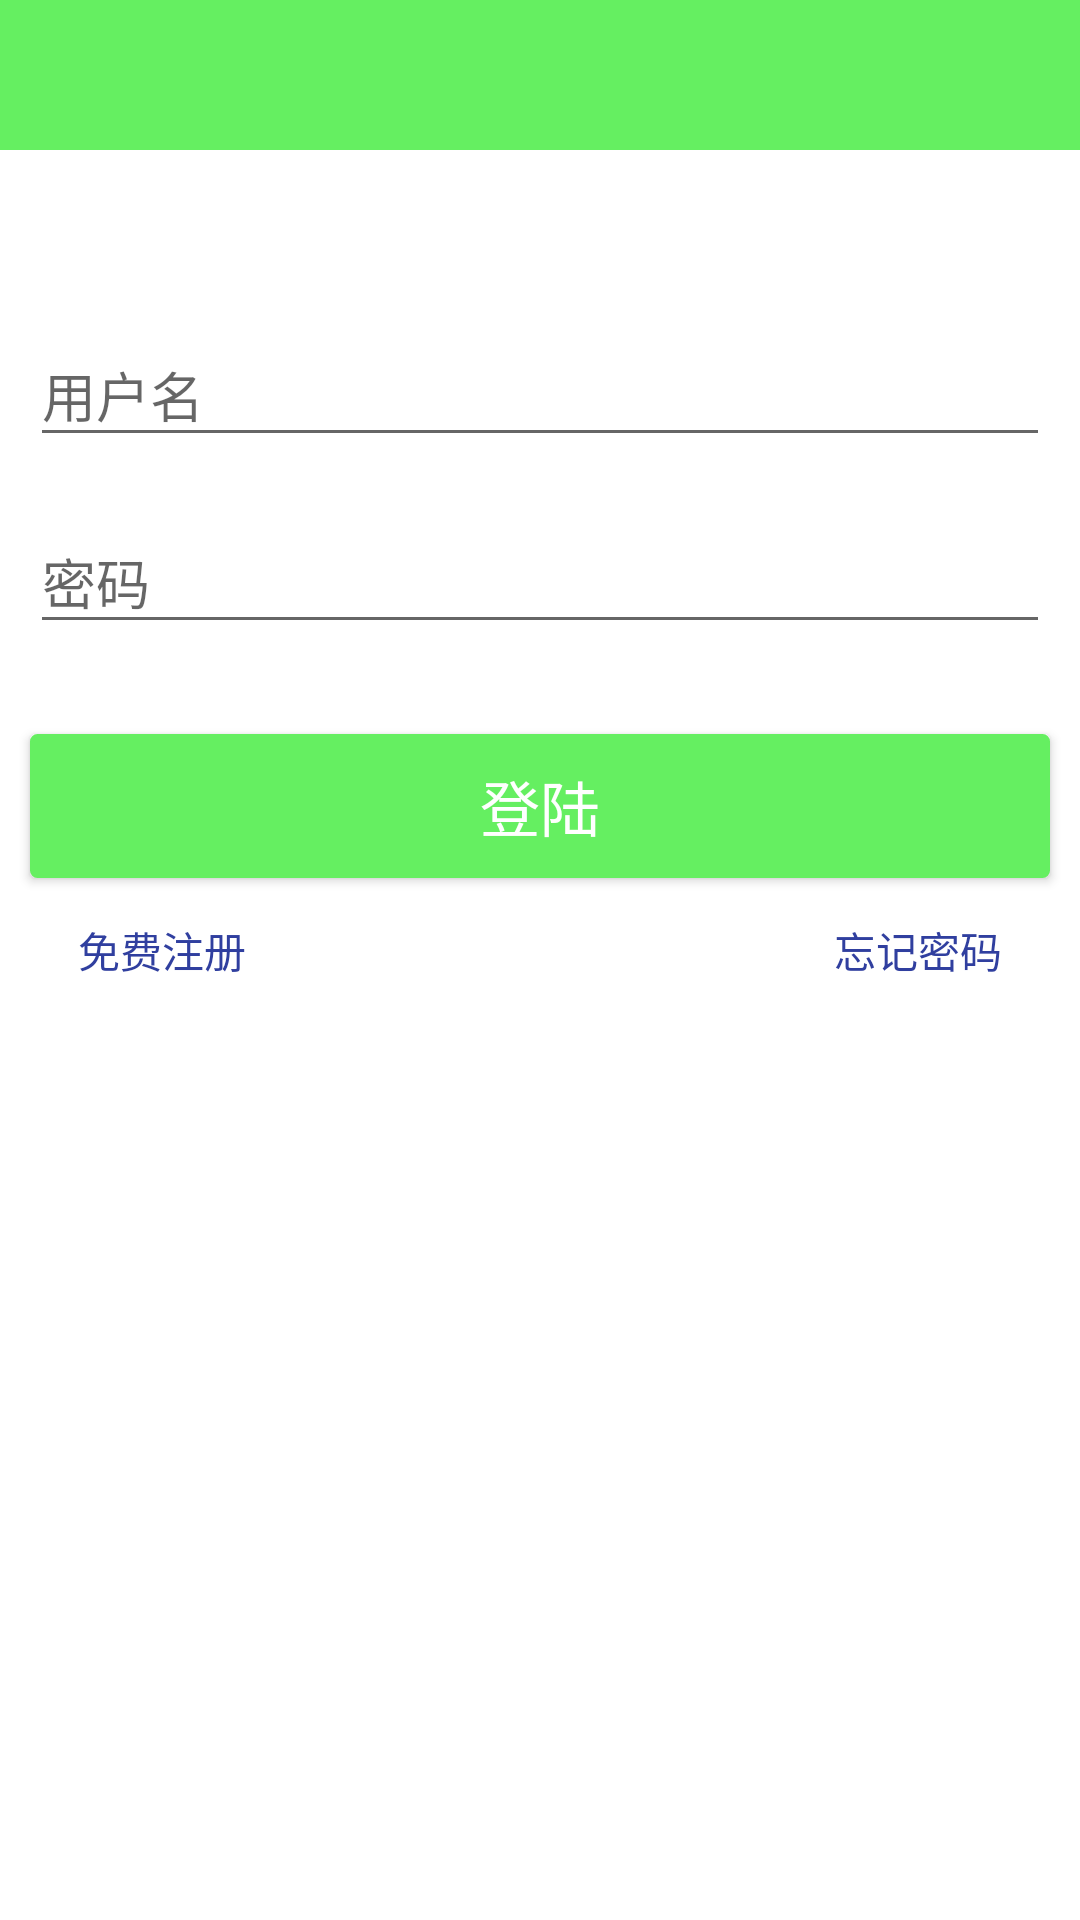

Android layout source for this screen:
<!-- AndroidManifest.xml: application theme AppThemes -->
<!-- res/layout/activity_login.xml -->
<?xml version="1.0" encoding="utf-8"?>
<LinearLayout xmlns:android="http://schemas.android.com/apk/res/android"
    xmlns:app="http://schemas.android.com/apk/res-auto"
    xmlns:tools="http://schemas.android.com/tools"
    android:layout_width="match_parent"
    android:layout_height="match_parent"
    android:background="@color/colorToolBar"
    android:clipToPadding="true"
    android:fitsSystemWindows="true"
    android:orientation="vertical"
    tools:context="caculator.bianfl.cn.abccaculator.Logins.LoginActivity">

    <include layout="@layout/toolbar" />

    <LinearLayout
        android:layout_width="match_parent"
        android:layout_height="match_parent"
        android:background="@color/colorWhite"
        android:orientation="vertical">

        <com.google.android.material.textfield.TextInputLayout
            android:layout_width="match_parent"
            android:layout_height="wrap_content"
            android:layout_marginTop="50dp">

            <EditText
                android:id="@+id/et_username"
                android:layout_width="match_parent"
                android:layout_height="wrap_content"
                android:layout_margin="10dp"
                android:singleLine="true"
                android:hint="用户名" />
        </com.google.android.material.textfield.TextInputLayout>

        <com.google.android.material.textfield.TextInputLayout
            android:layout_width="match_parent"
            android:layout_height="wrap_content">

            <EditText
                android:id="@+id/et_password"
                android:layout_width="match_parent"
                android:layout_height="wrap_content"
                android:layout_margin="10dp"
                android:inputType="textPassword"
                android:singleLine="true"
                android:hint="密码" />
        </com.google.android.material.textfield.TextInputLayout>
        <Button
            android:id="@+id/btn_login"
            android:layout_width="match_parent"
            android:layout_height="wrap_content"
            android:layout_marginLeft="10dp"
            android:layout_marginRight="10dp"
            android:textSize="@dimen/textsize_big"
            android:textColor="@color/colorWhite"
            android:layout_marginTop="20dp"
            android:background="@drawable/btn_unkeyboard"
            android:text="登陆"/>
        <RelativeLayout
            android:layout_width="match_parent"
            android:layout_height="wrap_content">
            <Button
                android:id="@+id/btn_2sign_up"
                android:layout_width="wrap_content"
                android:layout_height="wrap_content"
                android:textColor="@color/colorDarkBlue"
                android:layout_alignParentLeft="true"
                android:layout_marginLeft="10dp"
                android:textSize="@dimen/textsize_small"
                android:text="免费注册"
                android:background="@null"/>
            <Button
                android:id="@+id/btn_2reset_pw"
                android:layout_width="wrap_content"
                android:layout_height="wrap_content"
                android:textColor="@color/colorDarkBlue"
                android:layout_alignParentRight="true"
                android:layout_marginRight="10dp"
                android:textSize="@dimen/textsize_small"
                android:text="忘记密码"
                android:background="@null"/>
        </RelativeLayout>
    </LinearLayout>
</LinearLayout>
<!-- res/layout/toolbar.xml (included above) -->
<?xml version="1.0" encoding="utf-8"?>
<LinearLayout xmlns:android="http://schemas.android.com/apk/res/android"
    android:layout_width="match_parent"
    android:layout_height="wrap_content">

    <RelativeLayout
        android:layout_width="match_parent"
        android:layout_height="@dimen/toolbar_height"
        android:background="@null">

        <ImageView
            android:id="@+id/img_back"
            android:layout_width="40dp"
            android:layout_height="match_parent"
            android:layout_alignParentBottom="true"
            android:scaleType="centerInside"
            android:src="@drawable/ima_back" />

        <TextView
            android:id="@+id/tv_toolbar"
            android:layout_width="wrap_content"
            android:layout_height="match_parent"
            android:layout_marginLeft="5dp"
            android:layout_toRightOf="@id/img_back"
            android:gravity="center_vertical"
            android:text=""
            android:textColor="#FFFFFF"
            android:textSize="@dimen/textsize_big" />
    </RelativeLayout>
</LinearLayout>
<!-- resources referenced by this layout -->
<resources>
  <color name="colorDarkBlue">#303F9F</color>
  <color name="colorToolBar">@color/colorLightBlue</color>
  <color name="colorWhite">#ffffff</color>
  <dimen name="textsize_big">20sp</dimen>
  <dimen name="textsize_small">14sp</dimen>
  <dimen name="toolbar_height">50dp</dimen>
  <!-- drawable btn_unkeyboard (drawable) -->
  <?xml version="1.0" encoding="utf-8"?>
  <selector xmlns:android="http://schemas.android.com/apk/res/android">
      <item android:state_enabled="false" android:drawable="@drawable/btn_unkeyboard_enabled"/>
      <item android:state_enabled="true" android:state_pressed="true" android:drawable="@drawable/btn_unkeyboard_dark"/>
      <item android:state_enabled="true" android:state_pressed="false" android:drawable="@drawable/btn_unkeyboard_light"/>
  </selector>
  <!-- drawable ima_back (drawable) -->
  <?xml version="1.0" encoding="utf-8"?>
  <selector xmlns:android="http://schemas.android.com/apk/res/android">
      <item android:state_pressed="false" android:drawable="@mipmap/ic_back"/>
  </selector>
  <style name="AppThemes" parent="Theme.AppCompat.Light.NoActionBar">
          
          <item name="colorPrimary">@color/colorPrimary</item>
          <item name="colorPrimaryDark">@color/colorPrimaryDark</item>
          <item name="colorAccent">@color/colorAccent</item>
          <item name="android:windowActionBar">false</item>
          <item name="drawerArrowStyle">@style/DrawerArrowStyle</item>
      </style>
  <color name="colorLightBlue">#65EF61</color>
  <!-- drawable btn_unkeyboard_enabled (drawable) -->
  <?xml version="1.0" encoding="utf-8"?>
  <shape xmlns:android="http://schemas.android.com/apk/res/android"
      android:shape="rectangle">
      
      
      <solid android:color="@color/colorBtn_unKeyboard_enabled"/>
      
      <corners android:radius="2dp"/>
      
  </shape>
  <!-- drawable btn_unkeyboard_dark (drawable) -->
  <?xml version="1.0" encoding="utf-8"?>
  <shape xmlns:android="http://schemas.android.com/apk/res/android"
      android:shape="rectangle">
      
      
      <solid android:color="@color/colorBtn_unKeyBoard_Pressed"/>
      
      <corners android:radius="2dp"/>
      
      <stroke android:width="1dp"
          android:color="@color/colorBtn_unKeyBoard_Pressed"/>
  </shape>
  <!-- drawable btn_unkeyboard_light (drawable) -->
  <?xml version="1.0" encoding="utf-8"?>
  <shape xmlns:android="http://schemas.android.com/apk/res/android"
      android:shape="rectangle">
      
      
      <solid android:color="@color/colorBtn_unKeyboard_unPressed"/>
      
      <corners android:radius="2dp"/>
      
      <stroke android:width="1dp"
          android:color="@color/colorBtn_unKeyboard_unPressed"/>
  </shape>
  <color name="colorPrimary">@color/colorLightBlue</color>
  <color name="colorPrimaryDark">@color/colorLightBlue</color>
  <color name="colorAccent">@color/colorBlue</color>
  <style name="DrawerArrowStyle" parent="@style/Widget.AppCompat.DrawerArrowToggle">
          <item name="spinBars">true</item>
          <item name="color">@color/colorWhite</item>
      </style>
  <color name="colorBtn_unKeyboard_enabled">#0ee8e3</color>
  <color name="colorBtn_unKeyBoard_Pressed">@color/colorBlue</color>
  <color name="colorBtn_unKeyboard_unPressed">@color/colorLightBlue</color>
  <color name="colorBlue">#d63f51b5</color>
</resources>
